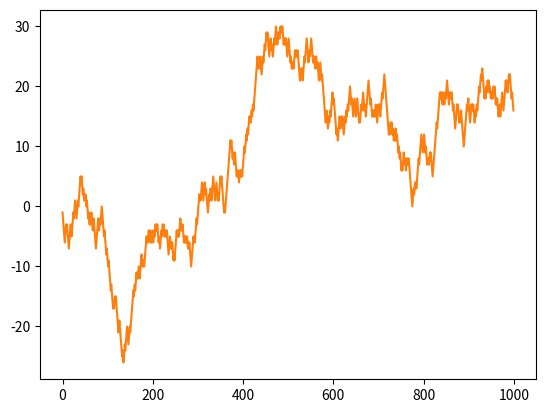

Write the Python code that produced this figure.
#!/usr/bin/env python3
from random import seed
from random import random
from matplotlib import pyplot
"""
Generating a Randon Walk
"""
seed(4)
RandomWalk = list()
RandomWalk.append(-1 if random() < 0.5 else 1)
pyplot.plot(RandomWalk)
for i in range(1, 1000):
    Zn = -1 if random() < 0.5 else 1
    Xn = RandomWalk[i-1] + Zn
    RandomWalk.append(Xn)
pyplot.plot(RandomWalk)
pyplot.show()